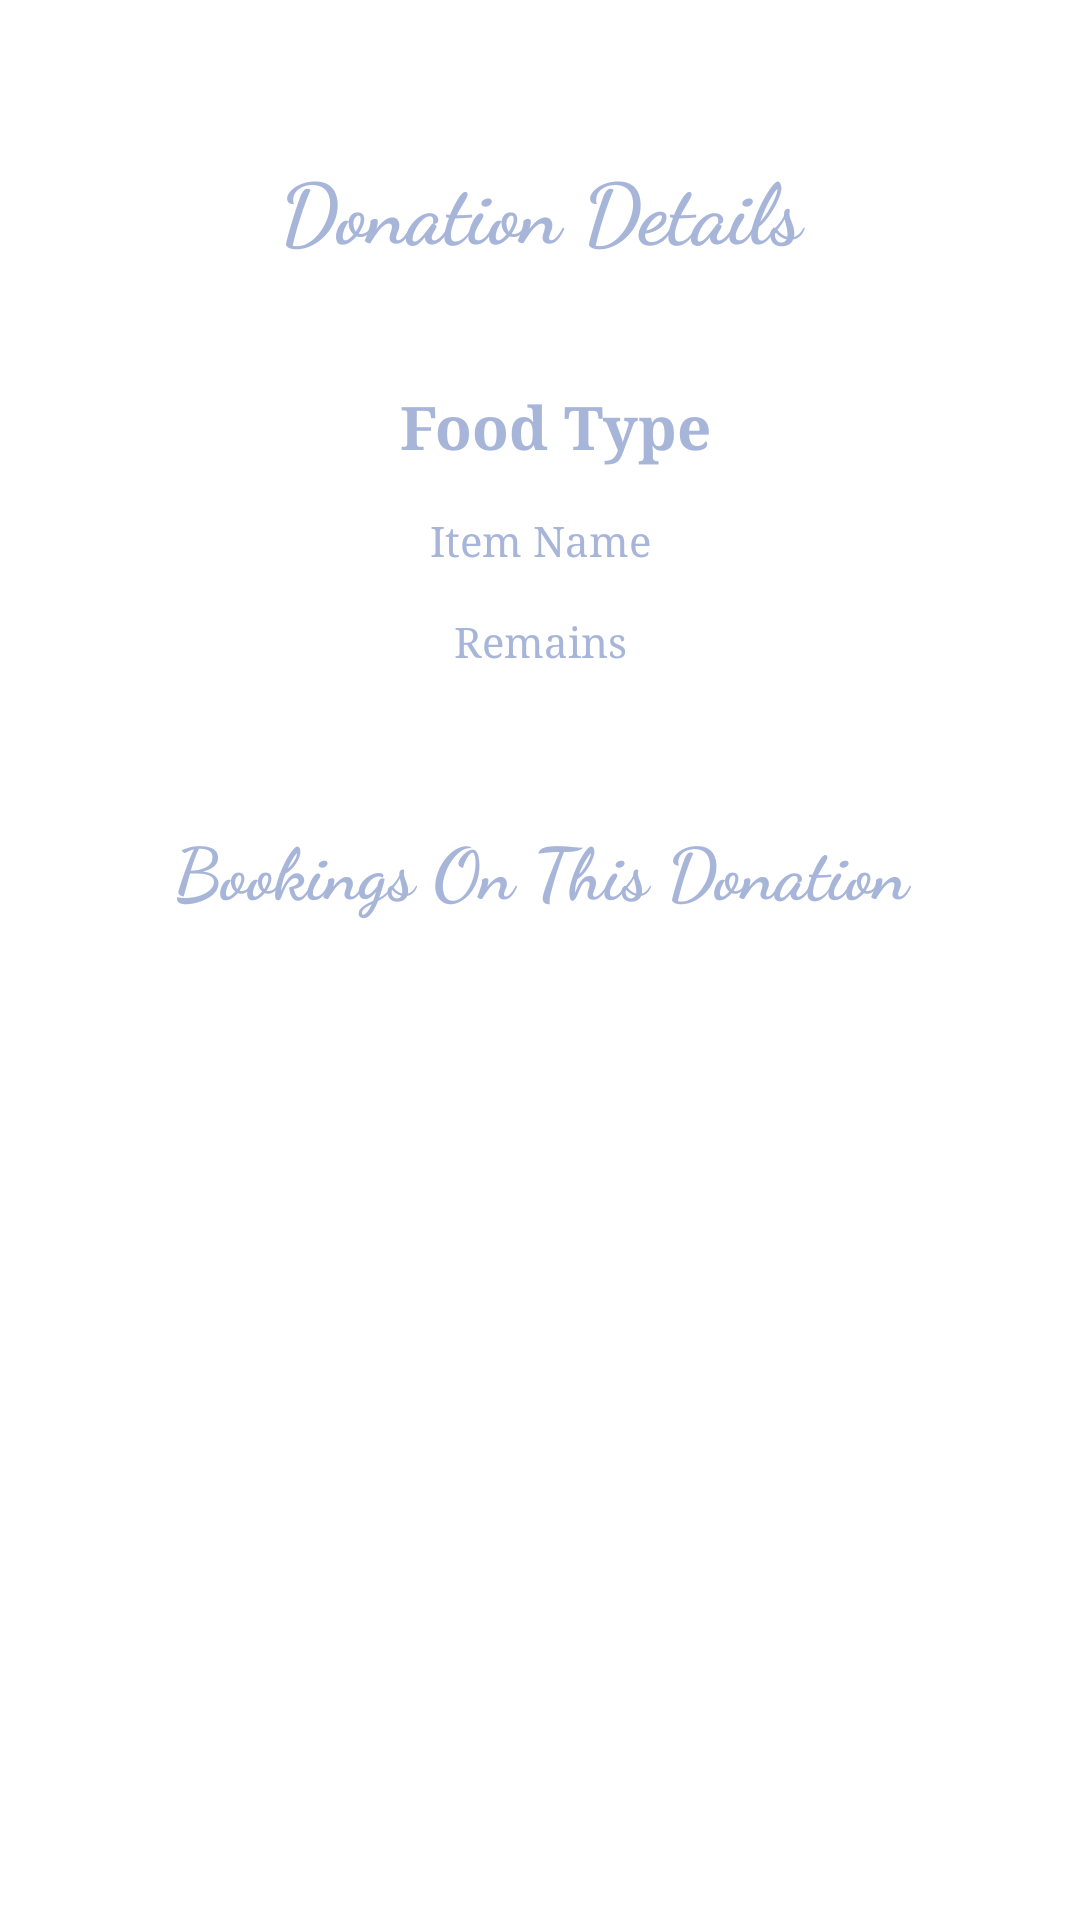

Layout XML and referenced resources for this Android screen:
<!-- AndroidManifest.xml: application theme Theme.SharePlate_Final -->
<!-- res/layout/activity_donor_donate_detail.xml -->
<?xml version="1.0" encoding="utf-8"?>
<LinearLayout xmlns:android="http://schemas.android.com/apk/res/android"
    xmlns:app="http://schemas.android.com/apk/res-auto"
    xmlns:tools="http://schemas.android.com/tools"
    android:layout_width="350dp"
    android:orientation="vertical"
    android:layout_gravity="center"
    android:layout_height="match_parent"
    tools:context=".Donor_donate_detail">
        <LinearLayout
            android:layout_width="match_parent"
            android:layout_height="match_parent"
            android:orientation="vertical">
            <TextView
                android:layout_width="match_parent"
                android:gravity="center"
                android:textSize="28sp"
                android:textStyle="bold"
                android:layout_marginTop="50dp"
                android:fontFamily="cursive"
                android:textColor="@color/blue1"
                android:layout_height="wrap_content"
                android:text="Donation Details" />
            <TextView
                android:id="@+id/type"
                android:layout_width="match_parent"
                android:layout_height="wrap_content"
                android:textSize="20sp"
                android:gravity="center"
                android:textStyle="bold"
                android:layout_gravity="center"
                android:layout_marginTop="25dp"
                android:textColor="@color/blue1"
                android:text="Food Type"
                android:paddingTop="15dp"
                android:textColorHint="@color/black"
                android:fontFamily="serif"
                android:paddingEnd="10dp"
                android:paddingLeft="20dp" />
            <TextView
                android:id="@+id/name"
                android:layout_width="match_parent"
                android:layout_height="wrap_content"
                android:textColor="@color/blue1"
                android:textSize="14sp"
                android:gravity="center"
                android:layout_gravity="center"
                android:text="Item Name"
                android:textColorHint="@color/black"
                android:layout_marginTop="15dp"
                android:fontFamily="serif"/>

            <TextView
                android:id="@+id/remains"
                android:layout_width="match_parent"
                android:layout_height="wrap_content"
                android:textSize="14sp"
                android:textColor="@color/blue1"
                android:layout_gravity="center"
                android:text="Remains"
                android:gravity="center"
                android:textColorHint="@color/black"
                android:layout_marginTop="15dp"
                android:fontFamily="serif" />
            <TextView
                android:layout_width="match_parent"
                android:gravity="center"
                android:textSize="24sp"
                android:textStyle="bold"
                android:layout_marginTop="50dp"
                android:fontFamily="cursive"
                android:textColor="@color/blue1"
                android:layout_height="wrap_content"
                android:text="Bookings On This Donation" />

            <ListView
                android:id="@+id/lst_orders"
                android:layout_width="match_parent"
                android:layout_height="250dp"
                android:layout_marginTop="40dp" />

            <Button
                    android:layout_width="120dp"
                    android:id="@+id/cancel"
                    android:textSize="14sp"
                    android:text="Cancel"
                    android:layout_marginTop="70dp"
                    android:layout_gravity="center"
                    android:backgroundTint="@color/blue"
                    android:fontFamily="serif"
                    android:layout_marginBottom="90dp"
                    android:textColor="@color/black"
                    android:layout_height="50dp"/>
        </LinearLayout>

</LinearLayout>
<!-- resources referenced by this layout -->
<resources>
  <color name="black">#FF000000</color>
  <color name="blue">#E2F0F6</color>
  <color name="blue1">#A7B5D9</color>
  <style name="Theme.SharePlate_Final" parent="Theme.MaterialComponents.DayNight.NoActionBar">
          
          <item name="colorPrimary">@color/blue</item>
          <item name="colorPrimaryVariant">@color/blue1</item>
          <item name="colorOnPrimary">@color/white</item>
          
          <item name="colorSecondary">@color/teal_200</item>
          <item name="colorSecondaryVariant">@color/teal_700</item>
          <item name="colorOnSecondary">@color/black</item>
          
          <item name="android:statusBarColor">?attr/colorPrimaryVariant</item>
          
      </style>
  <color name="white">#FFFFFFFF</color>
  <color name="teal_200">#FF03DAC5</color>
  <color name="teal_700">#FF018786</color>
</resources>
